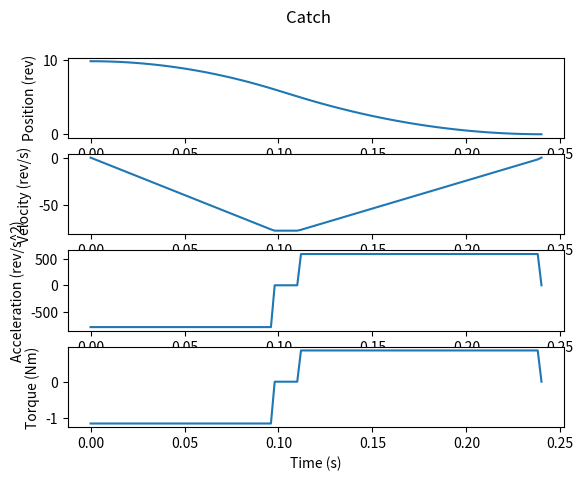

This chart was generated by the following Python code:
"""
Created on Mon May 13 20:25:20 2024

Original author: jonbe
Modified by: Harrison Low

Note that all trajectories are generated in meters. The conversion to revolutions is done in the ROS2 node.
(Plots can be generated in either meters or revolutions by setting the unit parameter in the plot_results function)
"""

import matplotlib.pyplot as plt
import numpy as np

class HandTrajGenerator:
    def __init__(self, throw_height=0.2, throw_range=0.0, inertia_ratio=0.747,
                 throw_vel_hold_pct=0.05, catch_vel_ratio=0.8, catch_vel_hold_pct=0.1,
                 sample_rate=500):
        
        # Motor characteristics
        self.motor_rotor_mass_g = 19.1
        self.motor_rotor_radius_m = 0.015

        # Masses (g). Not actually used anywhere, just kept as a database.
        self.mgn9h_carriage_mass_g = 26
        self.printed_hand_mass_g = 26.5
        self.green_ball_mass_g = 149.8
        self.infinity_ball_mass_g = 105.7
        self.gballz_ball_mass_g = 115.8
        self.norwik_ball_mass_g = 71.1
        self.jon_ball_mass_g = 130

        # Inertia
        self.total_inertia_ref_to_hand = 0.281  # kg
        self.eff_spool_r = 0.005134  # m

        # Inputs
        self.throw_height = throw_height  # Height of throw in meters
        self.plat_throw_range = throw_range  # How far the COM of the platform moves during the throw {mm}
        self.inertia_ratio = inertia_ratio  # Ratio of hand actuator inertia without ball over total inertia with ball in hand
        self.throw_vel_hold_pct = throw_vel_hold_pct  # % of total stroke used for velocity hold segment of throw
        self.catch_vel_ratio = catch_vel_ratio  # Relative Speed of hand compared to ball at catch
        self.catch_vel_hold_pct = catch_vel_hold_pct  # % of total stroke used for velocity hold segment of catch
        self.sample_rate = sample_rate  # Hz

        dist_from_bottom_stroke_to_throw_pos = 0.1936  # Dist from bottom of hand stroke to throw pos {m} (`x2`. TEMPORARY HARD CODE)
        dist_from_bottom_stroke_to_plat_COM = 0.129  # Dist from bottom of hand stroke to platform COM {m} (Found in Onshape)
        dist_from_ball_COM_to_bottom_of_linear_guide = 0.05995  # Dist from ball COM to bottom of linear guide {m} (Found in Onshape)
        self.dist_from_plat_COM_to_throw_pos = (dist_from_bottom_stroke_to_throw_pos + 
                                                dist_from_ball_COM_to_bottom_of_linear_guide - 
                                                dist_from_bottom_stroke_to_plat_COM)  # Dist from platform COM to throw pos {m}

        # Constants
        self.g_mPs2 = 9.806
        self.hand_mech_stroke_m = 0.358
        self.mech_stroke_margin_m = 0.02
        self.total_throw_stroke_m = self.hand_mech_stroke_m - 2 * self.mech_stroke_margin_m
        self.t_end_of_profile_hold_s = 0.1

        self.calculate_throw_parameters()
        self.calculate_catch_parameters()

    def calculate_throw_parameters(self):
        plat_throw_range_m = self.plat_throw_range / 1000  # Convert throw range to meters
        self.throw_angle_rad = np.arctan(plat_throw_range_m / (4 * self.throw_height)) # Angle of the throw from vertical {rad}
        self.ball_throw_range = plat_throw_range_m - 2 * self.dist_from_plat_COM_to_throw_pos * np.sin(self.throw_angle_rad) # Range of ball {m}
        
        print(f'ball throw range: {self.ball_throw_range:.3f} m, throw angle: {np.rad2deg(self.throw_angle_rad):.3f} deg')

        self.air_time_s = np.sqrt(8 * self.throw_height / self.g_mPs2)

        self.throw_vel_mPs = np.sqrt(self.g_mPs2 * pow(self.ball_throw_range, 2) / (8 * self.throw_height) + 2 * self.g_mPs2 * self.throw_height)
        print(f'release velocity: {self.throw_vel_mPs:.3f} m/s')

        self.throw_vel_hold_stroke_m = self.throw_vel_hold_pct * self.total_throw_stroke_m
        self.throw_accel_decel_stroke_m = self.total_throw_stroke_m - self.throw_vel_hold_stroke_m
        self.t_throw_accel_s = (2 / (self.inertia_ratio + 1)) * self.throw_accel_decel_stroke_m / self.throw_vel_mPs
        self.t_throw_vel_hold_s = self.throw_vel_hold_stroke_m / self.throw_vel_mPs
        self.t_throw_decel_s = self.t_throw_accel_s * self.inertia_ratio

        self.throw_accel_mPs2 = self.throw_vel_mPs / self.t_throw_accel_s
        # print(f'throw accel: {self.throw_accel_mPs2:.4f} m/s^2')
        self.throw_decel_mPs2 = -1 * self.throw_accel_mPs2 / self.inertia_ratio

        self.t1 = self.t_throw_accel_s
        self.t2 = self.t1 + self.t_throw_vel_hold_s
        self.t3 = self.t2 + self.t_throw_decel_s
        self.x1 = (1 / 2) * self.throw_accel_mPs2 * pow(self.t_throw_accel_s, 2)
        self.x2 = self.x1 + self.throw_vel_mPs * self.t_throw_vel_hold_s
        self.x3 = self.x2 + self.throw_vel_mPs * self.t_throw_decel_s + (1 / 2) * self.throw_decel_mPs2 * pow(self.t_throw_decel_s, 2)
        self.v1 = self.throw_vel_mPs
        self.a0 = self.throw_accel_mPs2
        self.a2 = self.throw_decel_mPs2

        # Save the duration that the throw trajectory takes
        self.throw_duration_s = self.t3

    def calculate_catch_parameters(self):
        self.v_hand_catch_mPs = -1 * self.catch_vel_ratio * self.throw_vel_mPs
        self.catch_inertia_ratio = 1 / self.inertia_ratio

        self.catch_vel_hold_stroke_m = self.catch_vel_hold_pct * self.total_throw_stroke_m
        self.catch_accel_decel_stroke_m = self.total_throw_stroke_m - self.catch_vel_hold_stroke_m
        self.t_catch_accel_s = -1 * (2 / (self.catch_inertia_ratio + 1)) * self.catch_accel_decel_stroke_m / self.v_hand_catch_mPs
        self.t_catch_vel_hold_s = -1 * self.catch_vel_hold_stroke_m / self.v_hand_catch_mPs
        self.t_catch_decel_s = self.t_catch_accel_s * self.catch_inertia_ratio

        self.catch_accel_mPs2 = self.v_hand_catch_mPs / self.t_catch_accel_s
        self.catch_decel_mPs2 = -1 * self.catch_accel_mPs2 / self.catch_inertia_ratio

        self.t5 = self.t2 + self.air_time_s - (1 / 2) * self.t_catch_vel_hold_s
        self.t4 = self.t5 - self.t_catch_accel_s
        self.t6 = self.t5 + self.t_catch_vel_hold_s
        self.t7 = self.t6 + self.t_catch_decel_s
        self.t8 = self.t7 + self.t_end_of_profile_hold_s
        self.x5 = self.x3 + (1 / 2) * self.catch_accel_mPs2 * pow(self.t_catch_accel_s, 2)
        self.x6 = self.x5 + self.v_hand_catch_mPs * self.t_catch_vel_hold_s
        self.v5 = self.v_hand_catch_mPs
        self.a4 = self.catch_accel_mPs2
        self.a6 = self.catch_decel_mPs2

        # Save the duration that the catch trajectory takes
        self.catch_duration_s = self.t7 - self.t4

    def generate_throw_time_series(self):
        # Generate the time series for the throw
        t = [0, self.t1, self.t2, self.t3]

        x = [0, self.x1, self.x2, self.x3]
        v = [0, self.v1, self.v1, 0]
        a = [self.a0, 0, self.a2, 0]

        t_now = 0
        delta_t = 1 / self.sample_rate
        t_throw = []
        x_throw = []
        v_throw = []
        a_throw = []

        i = 0
        while t_now < t[-1]:
            while t_now > t[i + 1]:
                i += 1
            t_throw.append(t_now)
            x_throw.append(x[i] + v[i] * (t_now - t[i]) + (1 / 2) * a[i] * pow(t_now - t[i], 2))
            v_throw.append(v[i] + a[i] * (t_now - t[i]))
            a_throw.append(a[i])
            t_now += delta_t

        # Ensure the velocity and acceleration are 0 at the end of the throw
        v_throw[-1] = 0
        a_throw[-1] = 0

        tor_throw = self.convert_acceleration_to_torque(a_throw)

        return t_throw, x_throw, v_throw, a_throw, tor_throw

    def generate_catch_time_series(self):
        # Generate the time series for the catch, with time starting from the start of the catch (t4)
        t = [self.t4, self.t5, self.t6, self.t7]

        # Subtract t4 from all time values, so that the time series starts from 0
        t = [t_i - self.t4 for t_i in t]

        x = [self.x3, self.x5, self.x6, 0]
        v = [0, self.v5, self.v5, 0]
        a = [self.a4, 0, self.a6, 0]

        t_now = 0
        delta_t = 1 / self.sample_rate
        t_catch = []
        x_catch = []
        v_catch = []
        a_catch = []

        i = 0
        while t_now < t[-1]:
            while t_now > t[i + 1]:
                i += 1
            t_catch.append(t_now)
            x_catch.append(x[i] + v[i] * (t_now - t[i]) + (1 / 2) * a[i] * pow(t_now - t[i], 2))
            v_catch.append(v[i] + a[i] * (t_now - t[i]))
            a_catch.append(a[i])
            t_now += delta_t

        # Ensure the velocity and acceleration are 0 at the end of the catch
        v_catch[-1] = 0
        a_catch[-1] = 0

        tor_catch = self.convert_acceleration_to_torque(a_catch)

        return t_catch, x_catch, v_catch, a_catch, tor_catch

    def generate_command_time_series(self):
        step_type = ['a', 'v', 'a', 'x', 'a', 'v', 'a', 'x', 'e']
        t = [0, self.t1, self.t2, self.t3, self.t4, self.t5, self.t6, self.t7, self.t8]
        x = [0, self.x1, self.x2, self.x3, self.x3, self.x5, self.x6, 0, 0]
        v = [0, self.v1, self.v1, 0, 0, self.v5, self.v5, 0, 0]
        a = [self.a0, 0, self.a2, 0, self.a4, 0, self.a6, 0, 0]

        t_now = 0.0
        delta_t = 1 / self.sample_rate
        t_cmd = []
        x_cmd = []
        v_cmd = []
        a_cmd = []

        i = 0
        while t_now < t[-1]:
            while t_now > t[i + 1]:
                i += 1
            if step_type[i] == 'a':
                t_cmd.append(t_now)
                x_cmd.append(x[i] + v[i] * (t_now - t[i]) + (1 / 2) * a[i] * pow(t_now - t[i], 2))
                v_cmd.append(v[i] + a[i] * (t_now - t[i]))
                a_cmd.append(a[i])
            elif step_type[i] == 'v':
                t_cmd.append(t_now)
                x_cmd.append(x[i] + v[i] * (t_now - t[i]))
                v_cmd.append(v[i])
                a_cmd.append(0)
            elif step_type[i] == 'x':
                t_cmd.append(t_now)
                x_cmd.append(x[i])
                v_cmd.append(0)
                a_cmd.append(0)
            elif step_type[i] == 'e':
                t_cmd.append(t_now)
                x_cmd.append(x[i])
                v_cmd.append(0)
                a_cmd.append(0)

            t_now += delta_t

        tor_cmd = self.convert_acceleration_to_torque(a_cmd)

        return t_cmd, x_cmd, v_cmd, a_cmd, tor_cmd

    def convert_acceleration_to_torque(self, accel_cmd=None):
        F = [b * self.total_inertia_ref_to_hand for b in accel_cmd]
        T = [c * self.eff_spool_r for c in F]
        return T

    def plot_results(self, t, x, v, a, title=None, unit='rev'):
        if unit == 'rev':
            # Define constants to scale the plot correctly
            HAND_SPOOL_EFFECTIVE_RADIUS = 5.134 # {mm} Measured experimentally. (stroke / [revs_to_move_stroke * 2 * pi])
            LINEAR_GAIN = 1000 / (np.pi * HAND_SPOOL_EFFECTIVE_RADIUS * 2) # {rev/m}

            # Scale the position, velocity and acceleration by multiplying by the linear gain
            x = [element * LINEAR_GAIN for element in x]
            v = [element * LINEAR_GAIN for element in v]
            a = [element * LINEAR_GAIN for element in a]

            # Set the y-axis labels
            y_label_pos = 'Position (rev)'
            y_label_vel = 'Velocity (rev/s)'
            y_label_acc = 'Acceleration (rev/s^2)'

        elif unit == 'm':
            # Set the y-axis labels
            y_label_pos = 'Position (m)'
            y_label_vel = 'Velocity (m/s)'
            y_label_acc = 'Acceleration (m/s^2)'
            
        elif unit == '-' or unit == None:
            # If the unit is '-', don't scale the values
            y_label_pos = 'Position'
            y_label_vel = 'Velocity'
            y_label_acc = 'Acceleration'

        # Else, if the unit isn't either 'rev', 'm' or '-'/'none', return an error
        else:
            print("Invalid unit. Please enter 'rev', 'm', '-' or None.")
            return

        plt.figure()
        # plt.clf()
        plt.subplot(411)
        plt.plot(t, x)
        # Label the axes
        plt.ylabel(y_label_pos)
        plt.subplot(412)
        plt.plot(t, v)
        plt.ylabel(y_label_vel)
        plt.subplot(413)
        plt.plot(t, a)
        plt.ylabel(y_label_acc)
        plt.subplot(414)
        plt.plot(t, self.convert_acceleration_to_torque(a))
        plt.ylabel('Torque (Nm)')
        plt.xlabel('Time (s)')

        if title:
            plt.suptitle(title)
        # plt.show()

    def set_flight_parameters(self, throw_height, throw_range=0.0, inertia_ratio=0.7,
                            throw_vel_hold_pct=0.05, catch_vel_ratio=0.8, catch_vel_hold_pct=0.1):
        '''Set the parameters for the throw and catch'''
        self.throw_height = throw_height
        self.plat_throw_range = throw_range
        self.inertia_ratio = inertia_ratio
        self.throw_vel_hold_pct = throw_vel_hold_pct
        self.catch_vel_ratio = catch_vel_ratio
        self.catch_vel_hold_pct = catch_vel_hold_pct

        self.calculate_throw_parameters()
        self.calculate_catch_parameters()

    def get_full_trajectory(self):
        '''Generates and returns the trajectory'''
        # Generate the command time series
        t, x, v, a, tor = self.generate_command_time_series()

        return t, x, v, tor
    
    def get_throw_trajectory(self):
        '''Generates and returns the throw trajectory'''
        # Generate the throw time series
        t, x, v, a, tor = self.generate_throw_time_series()

        return t, x, v, tor, self.air_time_s
    
    def get_catch_trajectory(self):
        '''Generates and returns the catch trajectory'''
        # Generate the catch time series
        t, x, v, a, tor = self.generate_catch_time_series()

        return t, x, v, tor
    
    def get_catch_time_and_position(self):
        '''
        Returns the time and position of the catch
        Note: The time is relative to the start of the catch trajectory and the position is in meters
        '''
        return self.t5 - self.t4 , self.x5

    def get_throw_angle(self):
        '''Returns the angle of the throw from the vertical in radians'''
        return self.throw_angle_rad
    
    def get_throw_velocity(self):
        '''Returns the release velocity of the throw in m/s'''
        return self.throw_vel_mPs

    def get_smooth_move_trajectory(self, start_pos, target_pos, duration=2.0):
        '''
        Generates and returns a trajectory to move the hand from the given starting position to the target position
        over the duration specified. The trajectory is generated using a quintic polynomial for the position, as
        this ensures that the velocity and acceleration are continuous at the start and end points. The velocity
        and acceleration are set to 0 at the start and end points. 
        
        Note that this method is unit-agnostic, so the input positions should be in the same unit as the
        desired output trajectory.
        '''
        
        # Calculate the coefficients of the quintic polynomial
        a = start_pos
        b = 0
        c = 0
        d = (10 * (target_pos - start_pos)) / pow(duration, 3)
        e = (-15 * (target_pos - start_pos)) / pow(duration, 4)
        f = (6 * (target_pos - start_pos)) / pow(duration, 5)

        # Generate the time series
        t_now = 0.0
        delta_t = 1 / self.sample_rate
        t_traj = []
        x_traj = []
        v_traj = []
        a_traj = []

        while t_now < duration:
            x_traj.append(a + b * t_now + c * pow(t_now, 2) + d * pow(t_now, 3) + e * pow(t_now, 4) + f * pow(t_now, 5))
            v_traj.append(b + 2 * c * t_now + 3 * d * pow(t_now, 2) + 4 * e * pow(t_now, 3) + 5 * f * pow(t_now, 4))
            a_traj.append(2 * c + 6 * d * t_now + 12 * e * pow(t_now, 2) + 20 * f * pow(t_now, 3))
            t_traj.append(t_now)
            t_now += delta_t

        # Append the final position to the trajectory
        x_traj.append(target_pos)
        v_traj.append(0.0)
        a_traj.append(0.0)
        t_traj.append(duration)

        # Convert the acceleration to torque
        tor_traj = self.convert_acceleration_to_torque(a_traj)

        return t_traj, x_traj, v_traj, a_traj, tor_traj

if __name__ == '__main__':
    # Set the unit to generate the plots in (either 'rev' or 'm')
    plot_unit = 'rev'

    sim = HandTrajGenerator(throw_height=0.5)
    # t, x, v, a, tor = sim.generate_throw_time_series()
    # sim.plot_results(t, x, v, a, title='Throw', unit=plot_unit)
    # print(f'Number of points in throw trajectory: {len(t)}')

    t, x, v, a, tor = sim.generate_catch_time_series()
    sim.plot_results(t, x, v, a, title='Catch', unit=plot_unit)

    # t, x, v, a, tor = sim.generate_command_time_series()
    # sim.plot_results(t, x, v, a, title='Throw and Catch', unit=plot_unit)

    # print(f'Number of points in catch trajectory: {len(t)}')
    # print(f'Ball air time = {sim.air_time_s:.3f} s')
    # print(f'Throw duration = {sim.throw_duration_s:.3f} s')
    # print(f'Catch duration = {sim.catch_duration_s:.3f} s')

    # # Calculate the minimum duration the hand will be holding for (assuming throw immediately after catch)
    # holding_time = sim.throw_duration_s + sim.catch_duration_s
    # print(f'Holding time = {holding_time:.3f} s')

    # # Calculate the minimum 'beat' time
    # min_beat_time = (sim.air_time_s + holding_time) / 2
    # print(f'Minimum beat time = {min_beat_time:.3f} s')

    # # Calculate the duration the hand will be empty for
    # empty_time = min_beat_time - holding_time
    # print(f'Empty time = {empty_time:.3f} s')

    """Generate a smooth move trajectory"""
    # t, x, v, a, tor = sim.get_smooth_move_trajectory(0.0, 10.0, duration=2.0)
    # sim.plot_results(t, x, v, a, title='Smooth Move', unit=None)

    plt.show()
